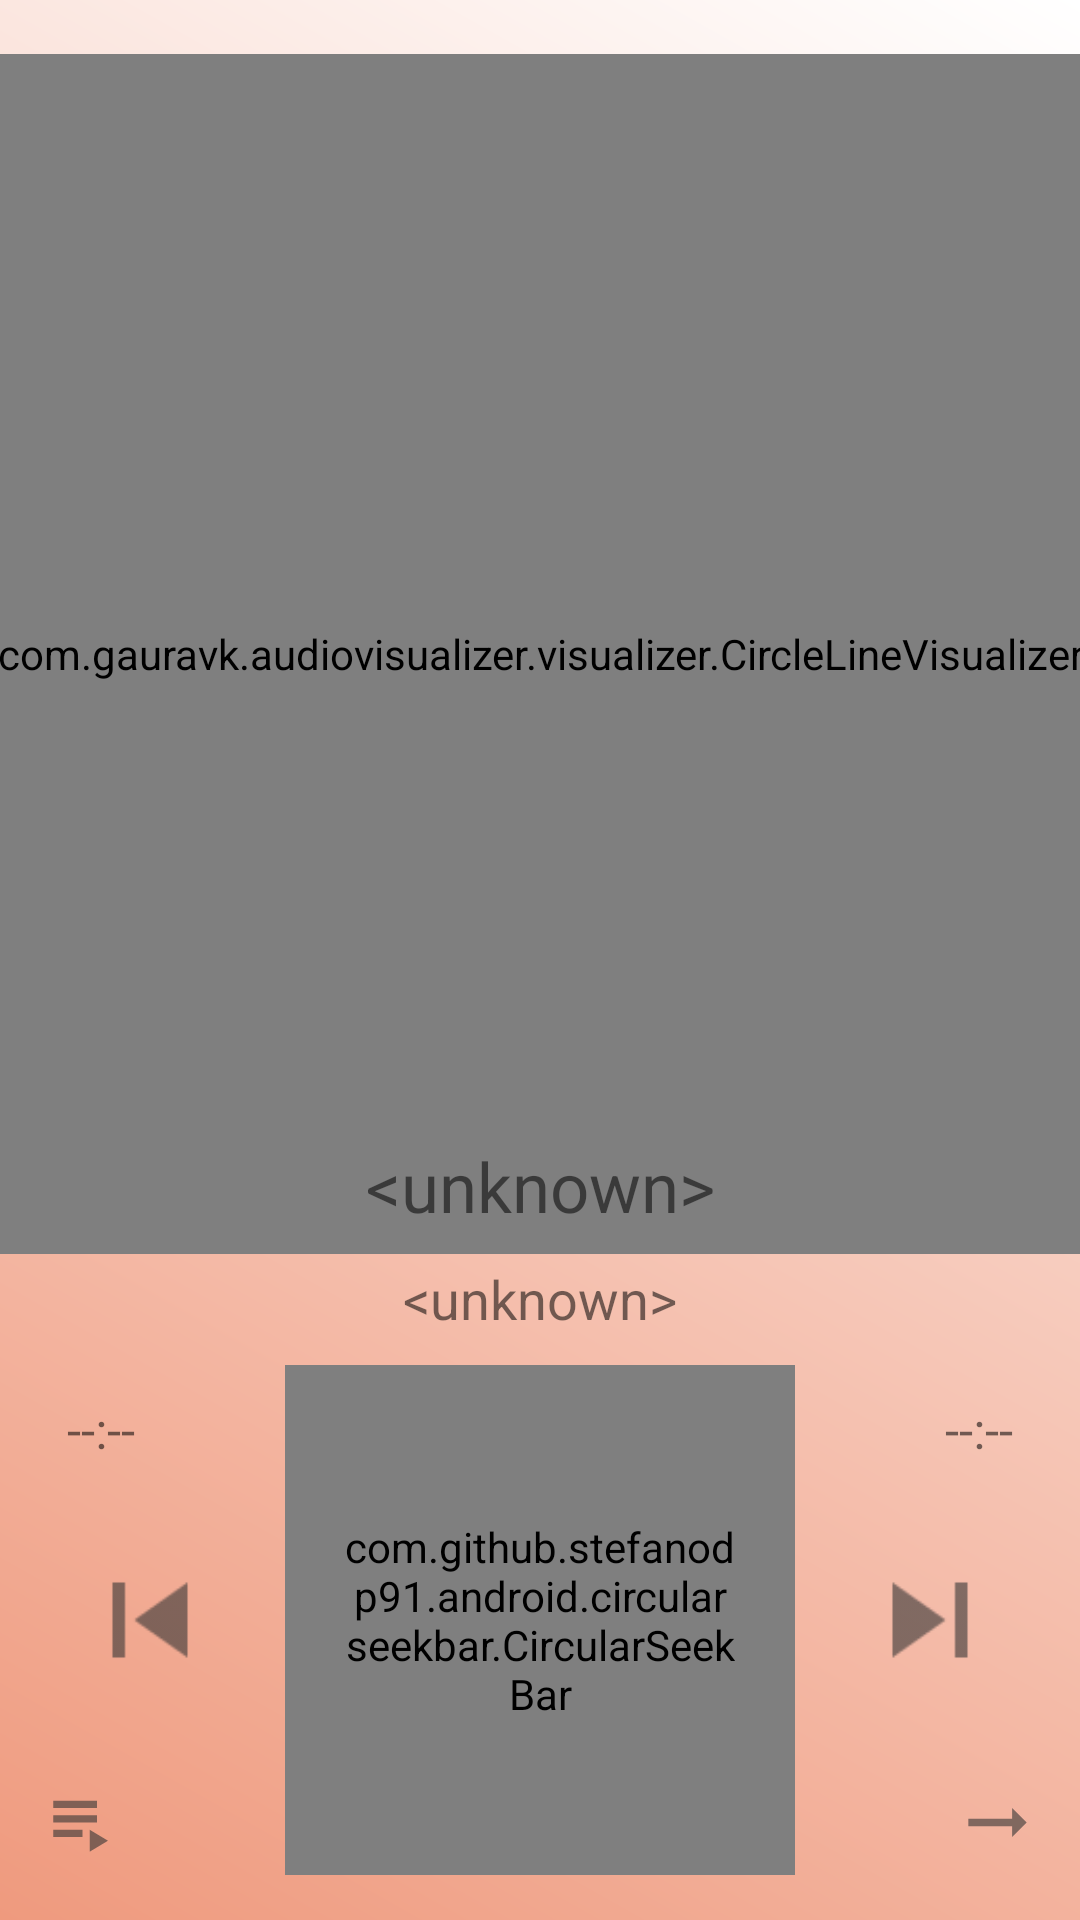

Write the Android layout XML for this screen, with the resource values it uses.
<!-- AndroidManifest.xml: application theme AppTheme -->
<!-- res/layout/player_frame_layout.xml -->
<?xml version="1.0" encoding="utf-8"?>
<androidx.constraintlayout.widget.ConstraintLayout
    xmlns:android="http://schemas.android.com/apk/res/android"
    xmlns:app="http://schemas.android.com/apk/res-auto"
    xmlns:tools="http://schemas.android.com/tools"
    android:layout_width="match_parent"
    android:layout_height="match_parent"
    android:background="@drawable/test"
    android:fitsSystemWindows="true"
    android:id="@+id/playerFrameLayout">

    <Button
        android:id="@+id/open_in_app_button"
        android:layout_width="wrap_content"
        android:layout_height="wrap_content"
        android:layout_marginTop="10dp"
        android:background="@drawable/button_uniex_music_style_background"
        android:textColor="@android:color/white"
        android:text="@string/app_name"
        android:paddingStart="30dp"
        android:paddingEnd="30dp"
        app:layout_constraintTop_toTopOf="parent"
        app:layout_constraintStart_toStartOf="parent"
        app:layout_constraintEnd_toEndOf="parent"
        android:visibility="gone"/>

    <androidx.appcompat.widget.Toolbar
        android:id="@+id/main_action_bar_frame"
        style="@style/ThemeOverlay.AppCompat.ActionBar"
        android:layout_width="match_parent"
        android:layout_height="wrap_content"
        app:menu="@menu/main_media_track_menu_frame"
        android:alpha="0"
        android:visibility="gone"
        app:constraintSet="@style/ThemeOverlay.AppCompat.ActionBar"
        app:layout_constraintTop_toTopOf="parent">

        <ImageButton
            android:id="@+id/back_button_arrow_frame"
            android:layout_width="?attr/actionBarSize"
            android:layout_height="?attr/actionBarSize"
            android:layout_gravity="start"
            android:src="@drawable/ic_back_arrow_action_icon"
            android:contentDescription="@string/item_button_description_back_navigation"
            android:background="?attr/selectableItemBackgroundBorderless"/>

    </androidx.appcompat.widget.Toolbar>

    <androidx.cardview.widget.CardView
        android:id="@+id/media_info_frame_art_card"
        android:layout_width="200dp"
        android:layout_height="200dp"
        app:cardBackgroundColor="@android:color/transparent"
        app:cardElevation="0dp"
        app:layout_constraintTop_toTopOf="parent"
        app:layout_constraintEnd_toEndOf="parent"
        app:layout_constraintStart_toStartOf="parent"
        app:layout_constraintBottom_toTopOf="@id/media_info_title_frame"
        android:layout_marginTop="?attr/actionBarSize"
        app:cardCornerRadius="100dp">

        <ImageView
            android:id="@+id/media_info_frame_art"
            android:layout_width="match_parent"
            android:layout_height="match_parent"
            android:contentDescription="@string/item_button_description_media_art"
            android:scaleType="centerCrop"/>

    </androidx.cardview.widget.CardView>

    <com.gauravk.audiovisualizer.visualizer.CircleLineVisualizer
        android:id="@+id/visualizerView"
        android:layout_width="400dp"
        android:layout_height="400dp"
        app:avSpeed="slow"
        app:avColor="@color/colorMainTheme"
        app:avDensity="0.74"
        app:layout_constraintTop_toTopOf="parent"
        app:layout_constraintEnd_toEndOf="parent"
        app:layout_constraintStart_toStartOf="parent"
        app:layout_constraintBottom_toTopOf="@id/media_info_title_frame"
        android:layout_marginTop="?attr/actionBarSize"/>

    <TextView
        android:id="@+id/media_info_title_frame"
        android:layout_width="match_parent"
        android:layout_height="wrap_content"
        android:singleLine="true"
        android:marqueeRepeatLimit="marquee_forever"
        android:focusable="true"
        android:focusableInTouchMode="true"
        android:freezesText="true"
        android:scrollHorizontally="true"
        android:ellipsize="marquee"
        android:layout_margin="10dp"
        android:textAlignment="center"
        android:gravity="center"
        android:textSize="23sp"
        android:text="@string/unknown_media_info"
        app:layout_constraintBottom_toTopOf="@id/media_info_artist_frame"/>

    <TextView
        android:id="@+id/media_info_artist_frame"
        android:layout_width="match_parent"
        android:layout_height="wrap_content"
        android:singleLine="true"
        android:marqueeRepeatLimit="marquee_forever"
        android:focusable="true"
        android:focusableInTouchMode="true"
        android:freezesText="true"
        android:scrollHorizontally="true"
        android:ellipsize="marquee"
        android:layout_margin="10dp"
        android:textAlignment="center"
        android:gravity="center"
        android:textSize="18sp"
        android:text="@string/unknown_media_info"
        app:layout_constraintBottom_toTopOf="@id/media_controller_frame"/>

    <RelativeLayout
        android:id="@+id/media_controller_frame"
        android:layout_width="match_parent"
        android:layout_height="170dp"
        android:layout_marginBottom="15dp"
        app:layout_constraintStart_toStartOf="parent"
        app:layout_constraintEnd_toEndOf="parent"
        app:layout_constraintBottom_toBottomOf="parent">

        <TextView
            android:id="@+id/current_time_frame"
            android:layout_width="wrap_content"
            android:layout_height="wrap_content"
            android:layout_toStartOf="@id/seek_circular_bar_frame_layout"
            android:textSize="17sp"
            android:layout_marginEnd="30dp"
            android:layout_marginTop="10dp"
            android:text="@string/media_time_duration_nan"
            tools:ignore="RelativeOverlap" />

        <ImageButton
            android:id="@+id/open_quick_list_frame"
            android:layout_width="35dp"
            android:layout_height="35dp"
            android:layout_alignParentBottom="true"
            android:layout_marginEnd="30dp"
            android:layout_toStartOf="@id/seek_circular_bar_frame_layout"
            android:scaleType="centerCrop"
            android:src="@drawable/ic_media_list_icon"
            android:contentDescription="@string/item_button_description_play_list"
            android:background="?attr/selectableItemBackgroundBorderless"/>

        <ImageButton
            android:id="@+id/skip_to_previous_frame"
            android:layout_width="50dp"
            android:layout_height="50dp"
            android:layout_toStartOf="@id/seek_circular_bar_frame_layout"
            android:layout_centerVertical="true"
            android:scaleType="centerCrop"
            android:src="@drawable/ic_skip_to_previous_action_icon"
            android:contentDescription="@string/item_button_description_skip_to_previous"
            android:background="?attr/selectableItemBackgroundBorderless"/>

        <LinearLayout
            android:id="@+id/seek_circular_bar_frame_layout"
            android:layout_width="170dp"
            android:layout_height="170dp"
            android:layout_marginStart="20dp"
            android:layout_marginEnd="20dp"
            android:layout_centerInParent="true">

            <com.github.stefanodp91.android.circularseekbar.CircularSeekBar
                android:id="@+id/seek_circular_bar_frame"
                android:layout_width="match_parent"
                android:layout_height="match_parent"
                android:padding="20dp"
                app:cs_arcRadius="75dp"/>

        </LinearLayout>

        <ImageButton
            android:id="@+id/play_pause_frame"
            android:layout_width="80dp"
            android:layout_height="80dp"
            android:layout_centerInParent="true"
            android:scaleType="centerCrop"
            android:src="@drawable/ic_play_action_icon"
            android:contentDescription="@string/item_button_description_play"
            android:background="?attr/selectableItemBackgroundBorderless"/>

        <ImageButton
            android:id="@+id/skip_to_next_frame"
            android:layout_width="50dp"
            android:layout_height="50dp"
            android:layout_centerVertical="true"
            android:layout_toEndOf="@id/seek_circular_bar_frame_layout"
            android:scaleType="centerCrop"
            android:src="@drawable/ic_skip_to_next_action_icon"
            android:contentDescription="@string/item_button_description_skip_to_next"
            android:background="?attr/selectableItemBackgroundBorderless"/>

        <ImageButton
            android:id="@+id/change_loop_mode_frame"
            android:layout_width="35dp"
            android:layout_height="35dp"
            android:layout_alignParentBottom="true"
            android:layout_marginStart="30dp"
            android:layout_toEndOf="@id/seek_circular_bar_frame_layout"
            android:scaleType="centerCrop"
            android:src="@drawable/ic_play_all_once_icon"
            android:contentDescription="@string/item_button_description_loop_play_all"
            android:background="?attr/selectableItemBackgroundBorderless"/>

        <TextView
            android:id="@+id/duration_time_frame"
            android:layout_width="wrap_content"
            android:layout_height="wrap_content"
            android:layout_toEndOf="@id/seek_circular_bar_frame_layout"
            android:textSize="17sp"
            android:layout_marginStart="30dp"
            android:layout_marginTop="10dp"
            android:text="@string/media_time_duration_nan"
            tools:ignore="RelativeOverlap" />

    </RelativeLayout>

</androidx.constraintlayout.widget.ConstraintLayout>
<!-- resources referenced by this layout -->
<resources>
  <color name="colorMainTheme">#EF9A7E</color>
  <!-- drawable ic_back_arrow_action_icon (drawable-anydpi) -->
  <vector xmlns:android="http://schemas.android.com/apk/res/android"
      android:width="24dp"
      android:height="24dp"
      android:viewportWidth="24"
      android:viewportHeight="24"
      android:tint="#333333"
      android:alpha="0.6">
    <group android:scaleX="0.8333333"
        android:scaleY="0.8333333"
        android:translateX="2"
        android:translateY="2">
      <path
          android:fillColor="@android:color/white"
          android:pathData="M15.41,7.41L14,6l-6,6 6,6 1.41,-1.41L10.83,12z"/>
    </group>
  </vector>
  <!-- drawable ic_media_list_icon (drawable-anydpi) -->
  <vector xmlns:android="http://schemas.android.com/apk/res/android"
      android:width="24dp"
      android:height="24dp"
      android:viewportWidth="24"
      android:viewportHeight="24"
      android:tint="#333333"
      android:alpha="0.6">
    <group android:scaleX="0.8333333"
        android:scaleY="0.8333333"
        android:translateX="2"
        android:translateY="2">
      <path
          android:fillColor="@android:color/white"
          android:pathData="M4,10h12v2L4,12zM4,6h12v2L4,8zM4,14h8v2L4,16zM14,14v6l5,-3z"/>
    </group>
  </vector>
  <!-- drawable ic_play_all_once_icon (drawable-anydpi) -->
  <vector xmlns:android="http://schemas.android.com/apk/res/android"
      android:width="24dp"
      android:height="24dp"
      android:viewportWidth="24"
      android:viewportHeight="24"
      android:tint="#333333"
      android:alpha="0.6">
    <group android:scaleX="0.8333333"
        android:scaleY="0.8333333"
        android:translateX="2"
        android:translateY="2">
      <path
          android:fillColor="@android:color/white"
          android:pathData="M16.01,11H4v2h12.01v3L20,12l-3.99,-4z"/>
    </group>
  </vector>
  <!-- drawable test (drawable) -->
  <?xml version="1.0" encoding="utf-8"?>
  <shape xmlns:android="http://schemas.android.com/apk/res/android" android:shape="rectangle">
      <gradient android:startColor="@color/colorMainTheme" android:endColor="@android:color/white" android:angle="45"/>
  </shape>
  <string name="app_name">UniEX Music</string>
  <string name="item_button_description_back_navigation">Back</string>
  <string name="item_button_description_loop_play_all">Play all</string>
  <string name="item_button_description_media_art">Art</string>
  <string name="item_button_description_play">Play</string>
  <string name="item_button_description_play_list">Playlist</string>
  <string name="item_button_description_skip_to_next">Next</string>
  <string name="item_button_description_skip_to_previous">Previous</string>
  <string translatable="false" name="media_time_duration_nan">--:--</string>
  <string translatable="false" name="unknown_media_info">&lt;unknown&gt;</string>
  <style name="AppTheme" parent="Theme.AppCompat.Light.NoActionBar">
          
          <item name="colorPrimary">@color/colorPrimary</item>
          <item name="colorPrimaryDark">@color/colorPrimaryDark</item>
          <item name="colorAccent">@color/colorAccent</item>
          <item name="android:windowLightStatusBar">true</item>
          <item name="android:windowLightNavigationBar" tools:targetApi="27">true</item>
          <item name="android:windowLayoutInDisplayCutoutMode" tools:targetApi="28">shortEdges</item>
          <item name="android:navigationBarColor">@color/colorPrimary</item>
          <item name="android:windowTranslucentStatus">false</item>
          <item name="android:windowTranslucentNavigation">false</item>
          <item name="android:windowDrawsSystemBarBackgrounds">true</item>
          <item name="android:windowBackground">@android:color/white</item>
  
      </style>
  <color name="colorPrimary">@android:color/white</color>
  <color name="colorPrimaryDark">@android:color/transparent</color>
  <color name="colorAccent">#ED629E</color>
</resources>
